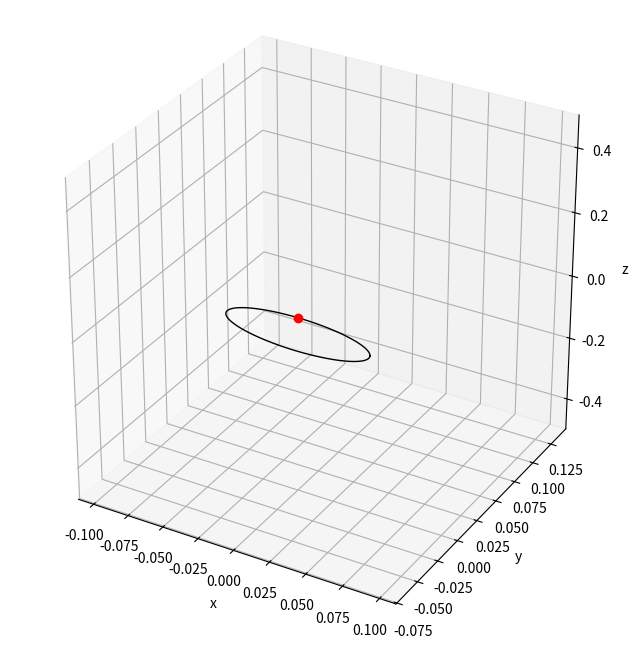

Reproduce this figure in Python. (Note: this script raises an exception after producing the figure.)
import numpy as np
import scipy.integrate as integrate
import matplotlib.pyplot as plt
import matplotlib.animation as animation
import mpl_toolkits.mplot3d.axes3d as p3
import time
import sys
import csv

# Setting constants
m = 0.1 # Mass of the ring in kilograms
g = 9.81 # Gravitational accelertaion in meter per second^2
r = 0.05 # Radius of the ring in meters

# Initial conditions
D_psi_0 = 0
D_theta_0 = 0
D_phi_0 = np.pi
psi_0 = np.radians(0)
theta_0 = np.radians(89)
phi_0 = np.radians(0)
x_0 = 0
y_0 = 0
z_0 = 0

# D_phi_0 = -((3/2)*np.sin(theta_0)*(D_psi_0**2) +g/r)/(2*np.tan(theta_0)*(D_psi_0)) # Set conditions to achieve stable state motion

t_max=100 # Simulation time in seconds
iterations=10000 # Total number of iterations
t_step=t_max/iterations # Simulation time step
print('Producing simulation with {}s between frames for {} seconds...'.format(t_step, t_max))
t_range = np.linspace(0, t_max, iterations)

# Generating data with numerical DE
# Defining differential equations
def dy_dt(w, t):
    D_psi, D_theta, D_phi, psi, theta, phi, x, y = w

    DD_psi = (D_theta*D_phi*np.cos(theta) + D_theta*D_phi)/(0.5*np.sin(theta))
    DD_theta = (-(3/2)*(D_psi**2)*np.sin(theta)*np.cos(theta) - 2*D_phi*D_psi*np.sin(theta) - (g/r)*np.cos(theta))/(1.5)
    DD_phi = (3*D_theta*D_psi*np.sin(theta) - 2*np.cos(theta)*DD_psi)/(2)
    D_x = -r*(D_psi*np.cos(psi)*np.cos(theta) - D_theta*np.sin(psi)*np.sin(theta) + D_phi*np.cos(psi))
    D_y = -r*(D_psi*np.sin(psi)*np.cos(theta) + D_theta*np.cos(psi)*np.sin(theta) + D_phi*np.sin(psi))

    dy_dt = [DD_psi, DD_theta, DD_phi, D_psi, D_theta, D_phi, D_x, D_y]

    return dy_dt


def dy_dt_matrix(w, t):
    D_psi, D_theta, D_phi, psi, theta, phi, x, y = w
    
    M = np.array([[0.5*np.sin(theta), 0,   0, 0, 0, 0, 0, 0],
                 [0,                  1.5, 0, 0, 0, 0, 0, 0],
                 [2*np.cos(theta),    0,   2, 0, 0, 0, 0, 0],
                 [0,                  0,   0, 1, 0, 0, 0, 0],
                 [0,                  0,   0, 0, 1, 0, 0, 0],
                 [0,                  0,   0, 0, 0, 1, 0, 0],
                 [0,                  0,   0, 0, 0, 0, 1, 0],
                 [0,                  0,   0, 0, 0, 0, 0, 1]])
    
    f = np.array([[D_theta*D_phi*np.cos(theta) + D_theta*D_phi], 
                  [-(3/2)*(D_psi**2)*np.sin(theta)*np.cos(theta) - 2*D_phi*D_psi*np.sin(theta) - (g/r)*np.cos(theta)],
                  [3*D_theta*D_psi*np.sin(theta)],
                  [D_theta],
                  [D_phi],
                  [D_psi],
                  [-r*(D_psi*np.cos(psi)*np.cos(theta) - D_theta*np.sin(psi)*np.sin(theta) + D_phi*np.cos(psi))],
                  [-r*(D_psi*np.sin(psi)*np.cos(theta) + D_theta*np.cos(psi)*np.sin(theta) + D_phi*np.sin(psi))]])
    
    dy_dt = np.linalg.solve(M, f)
    dy_dt = np.squeeze(dy_dt)
    
    return dy_dt

start = time.time()
w_0 = [D_psi_0, D_theta_0, D_phi_0, psi_0, theta_0, phi_0, x_0, y_0] # Set initial conditions

w_range = integrate.odeint(dy_dt, w_0, t_range) # Solving equation with ODEint solver

psi_dot_range = w_range[:, 0]
theta_dot_range = w_range[:, 1]
phi_dot_range = w_range[:, 2]
psi_range = w_range[:, 3]
theta_range = w_range[:, 4]
phi_range = w_range[:, 5]
x_range = w_range[:, 6]
y_range = w_range[:, 7]
z_range = np.zeros(np.size(x_range))

end = time.time()
print('Data generation took {} s'.format(round(end-start, 2)))

# Motion visualisation
fig, axs = plt.subplots(2, 3, figsize=(12, 7))

color = 'tab:red'
axs[0][0].plot(t_range, theta_range, color=color)
axs[0][0].set_xlabel('t/s')
axs[0][0].set_ylabel('$\\theta$/rad')
color = 'coral'
axs[1][0].plot(t_range, theta_dot_range, color=color)
axs[1][0].set_xlabel('t/s')
axs[1][0].set_ylabel('$\dot \\theta$/rad$\cdot$s$^-1$')

color = 'tab:red'
axs[0][1].plot(t_range, phi_range, color=color)
axs[0][1].set_xlabel('t/s')
axs[0][1].set_ylabel('$\\phi$/rad')
color = 'coral'
axs[1][1].plot(t_range, phi_dot_range, color=color)
axs[1][1].set_xlabel('t/s')
axs[1][1].set_ylabel('$\dot \\phi$/rad$\cdot$s$^-1$')

color = 'tab:red'
axs[0][2].plot(t_range, psi_range, color=color)
axs[0][2].set_xlabel('t/s')
axs[0][2].set_ylabel('$\\psi$/rad')
color = 'coral'
axs[1][2].plot(t_range, psi_dot_range, color=color)
axs[1][2].set_xlabel('t/s')
axs[1][2].set_ylabel('$\dot \\psi$/rad$\cdot$s$^-1$')

plt.text(
    1.01, 0.00, '$\\theta_0$ = {} rad'.format(round(theta_0, 2)), transform=plt.gca().transAxes)  # theta_0 text
plt.text(
    1.01, -0.075, '$\\phi_0$ = {} rad'.format(round(phi_0, 2)), transform=plt.gca().transAxes)  # phi_0 text
plt.text(
    1.01, -0.15, '$\\psi_0$ = {} rad'.format(round(psi_0, 2)), transform=plt.gca().transAxes)  # psi_0 text

plt.show()
plt.close()

fig, axs = plt.subplots(1, 1, figsize=(12, 12))

color = 'tab:red'
axs.plot(x_range, y_range, color=color)

plt.show()
plt.close()

# 3D animation
fig = plt.figure(figsize=(8, 8))
ax = fig.add_subplot(111, projection='3d')
ax.set_xlabel('x')
ax.set_ylabel('y')
ax.set_zlabel('z')
ax.axes.set_xlim3d(left=np.min(x_range)-r, right=np.max(x_range)+r)
ax.axes.set_ylim3d(bottom=np.min(y_range)-r, top=np.max(y_range)+r)
ax.axes.set_zlim3d(bottom=-5*(2*r), top=5*(2*r))
ax.set_box_aspect((1, 1, 1), zoom=1)
# ax.view_init(azim=0, elev=45) # Set viewing angle

# A set of angles for generating the inital loop
circle_angle = np.linspace(0, 2*np.pi, 100)
circ1 = r*np.cos(circle_angle)
circ2 = r*np.sin(circle_angle)

# Initialise data sets
e2pp = np.zeros((np.size(psi_range), 3))
e1 = np.zeros((np.size(psi_range), 3))
e2 = np.zeros((np.size(psi_range), 3))
e3 = np.zeros((np.size(psi_range), 3))
xcirc = np.zeros((np.size(psi_range), 100))
ycirc = np.zeros((np.size(psi_range), 100))
zcirc = np.zeros((np.size(psi_range), 100))
x_p = np.zeros(np.size(psi_range))
y_p = np.zeros(np.size(psi_range))
z_p = np.zeros(np.size(psi_range))
x_A = np.zeros(np.size(psi_range))
y_A = np.zeros(np.size(psi_range))
z_A = np.zeros(np.size(psi_range))

for i in range(np.size(psi_range)):
    # Setting Euler angles
    R1 = np.matrix([[np.cos(psi_range[i]),  np.sin(psi_range[i]), 0],
                   [-np.sin(psi_range[i]), np.cos(psi_range[i]), 0],
                   [0, 0, 1]])
    R2 = np.matrix([[1, 0, 0],
                   [0, np.cos(theta_range[i]), np.sin(theta_range[i])],
                   [0, np.sin(theta_range[i]), np.cos(theta_range[i])]])
    R3 = np.matrix([[np.cos(phi_range[i]),  np.sin(phi_range[i]), 0],
                   [-np.sin(phi_range[i]), np.cos(phi_range[i]), 0],
                   [0, 0, 1]])

    e2pp[i] = (np.matrix([0, 1, 0])*(R2*R1))

    e1[i] = (np.matrix([1, 0, 0])*(R3*R2*R1))
    e2[i] = (np.matrix([0, 1, 0])*(R3*R2*R1))
    e3[i] = (np.matrix([0, 0, 1])*(R3*R2*R1))

    xcirc[i] = x_range[i] + circ1*e1[i, 0] + circ2*e2[i, 0]
    ycirc[i] = y_range[i] + circ1*e1[i, 1] + circ2*e2[i, 1]
    zcirc[i] = z_range[i] + circ1*e1[i ,2] + circ2*e2[i, 2]

    x_p[i] = x_range[i] - r*e2pp[i, 0]
    y_p[i] = y_range[i] - r*e2pp[i, 1]
    z_p[i] = 0

    x_A[i] = x_range[i] + r*e2pp[i, 0]
    y_A[i] = y_range[i] + r*e2pp[i, 1]
    z_A[i] = z_range[i] + r*e2pp[i, 2]

disk, = ax.plot(
    xcirc[0], ycirc[0], zcirc[0], color='black', lw=1)  # Initial disk plot
path, = ax.plot(
    x_p[0], y_p[0], z_p[0], color='blue', lw=0.7) # Initial path plot
point, = ax.plot(
    x_A[0], y_A[0], z_A[0], marker='o', color='red') # Initial fixed point plot

def animate_3D(i):
    disk.set_data(xcirc[i], ycirc[i])  # Update loop data
    disk.set_3d_properties(zcirc[i], 'z')

    path.set_data(x_p[:i], y_p[:i]) # Updated path data
    path.set_3d_properties(z_p[:i], 'z')

    point.set_data(x_A[i], y_A[i]) # Updated fixed point data
    point.set_3d_properties(z_A[i], 'z')

    return disk, path, point,


anim_3D = animation.FuncAnimation(
    fig, animate_3D, frames=int(len(t_range)), interval=t_step, blit=True)

plt.show()
# Uncomment to save animation
'''start = time.time()
anim_3D.save(r'animation/animation_3D.mp4')
end = time.time()
print('3D saving took {} s'.format(round(end-start, 2)))'''
plt.close()